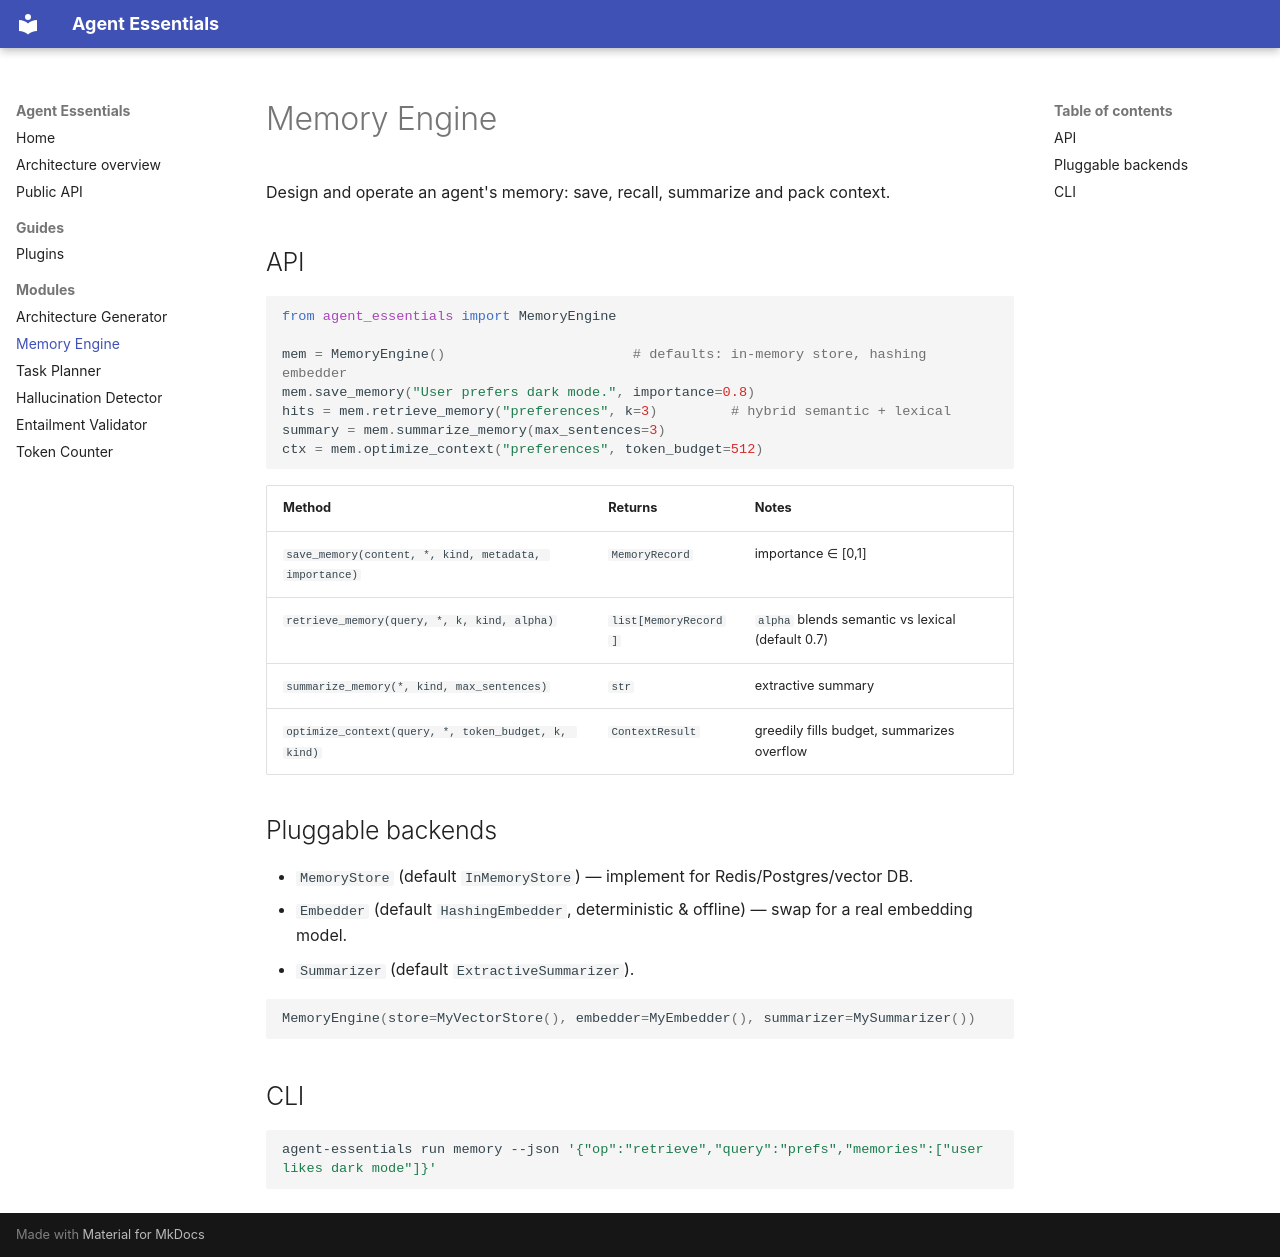

repository: elproshaitron-stack/AGENT-ESSENTIALS · page: modules/memory/index.html · generator: mkdocs

# Memory Engine

Design and operate an agent's memory: save, recall, summarize and pack context.

## API

```python
from agent_essentials import MemoryEngine

mem = MemoryEngine()                       # defaults: in-memory store, hashing embedder
mem.save_memory("User prefers dark mode.", importance=0.8)
hits = mem.retrieve_memory("preferences", k=3)         # hybrid semantic + lexical
summary = mem.summarize_memory(max_sentences=3)
ctx = mem.optimize_context("preferences", token_budget=512)
```

| Method | Returns | Notes |
|---|---|---|
| `save_memory(content, *, kind, metadata, importance)` | `MemoryRecord` | importance ∈ [0,1] |
| `retrieve_memory(query, *, k, kind, alpha)` | `list[MemoryRecord]` | `alpha` blends semantic vs lexical (default 0.7) |
| `summarize_memory(*, kind, max_sentences)` | `str` | extractive summary |
| `optimize_context(query, *, token_budget, k, kind)` | `ContextResult` | greedily fills budget, summarizes overflow |

## Pluggable backends

- `MemoryStore` (default `InMemoryStore`) — implement for Redis/Postgres/vector DB.
- `Embedder` (default `HashingEmbedder`, deterministic & offline) — swap for a
  real embedding model.
- `Summarizer` (default `ExtractiveSummarizer`).

```python
MemoryEngine(store=MyVectorStore(), embedder=MyEmbedder(), summarizer=MySummarizer())
```

## CLI

```bash
agent-essentials run memory --json '{"op":"retrieve","query":"prefs","memories":["user likes dark mode"]}'
```
